Photos from the image-classification dataset "data" in the GitHub repository christian-rncl/DLSummer2018. Its 3 classes are: new folder, cabbage, lettuce.

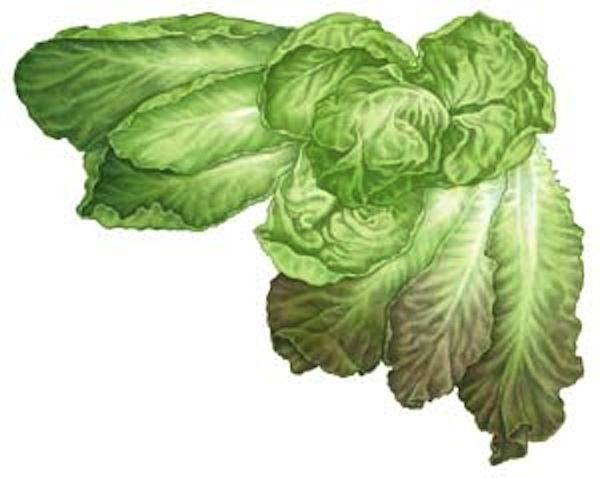
Label: lettuce

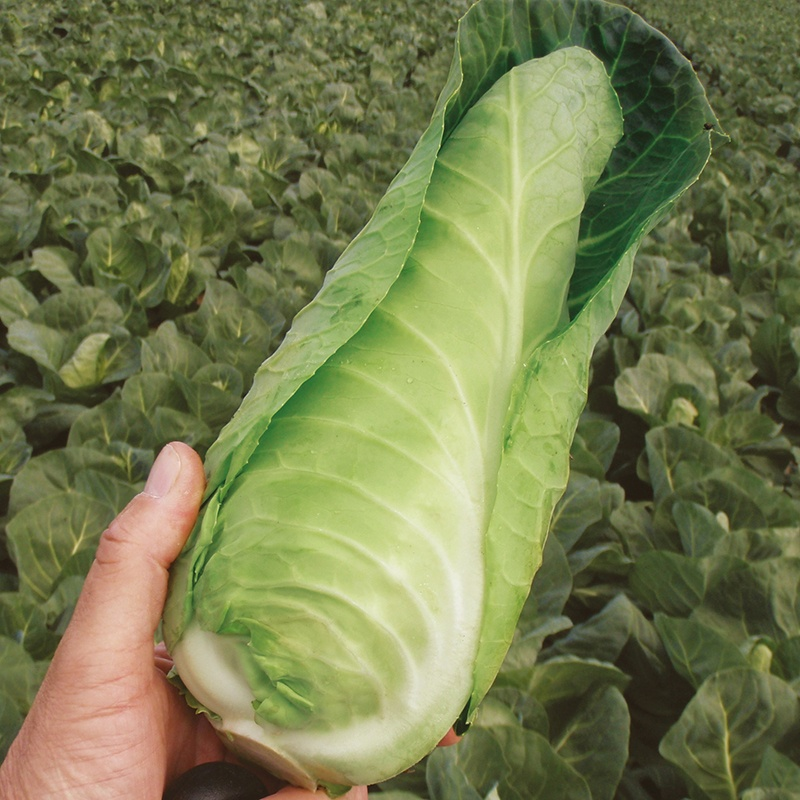
Label: cabbage

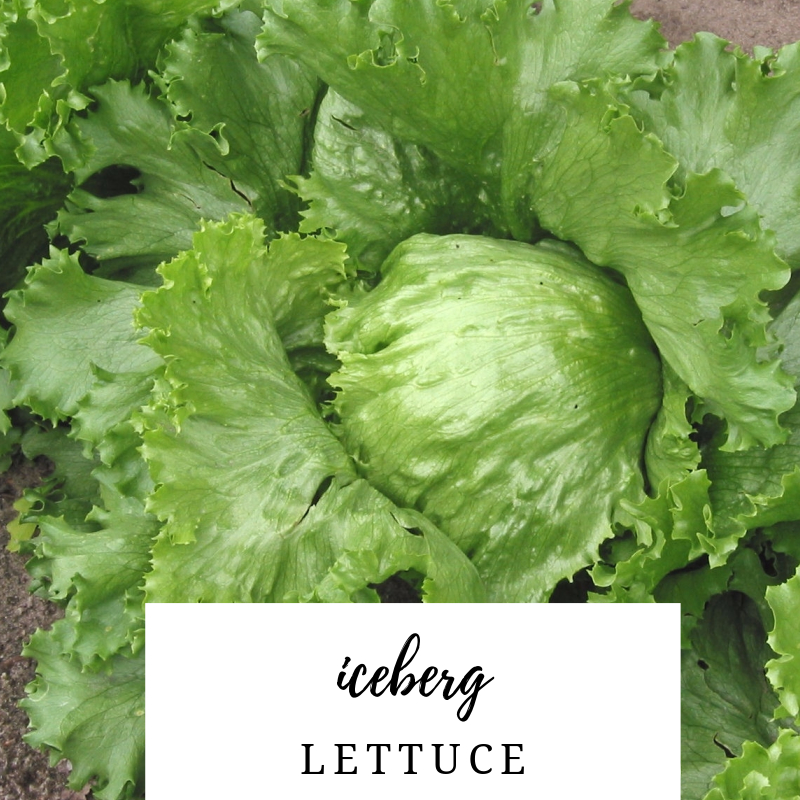
Label: lettuce

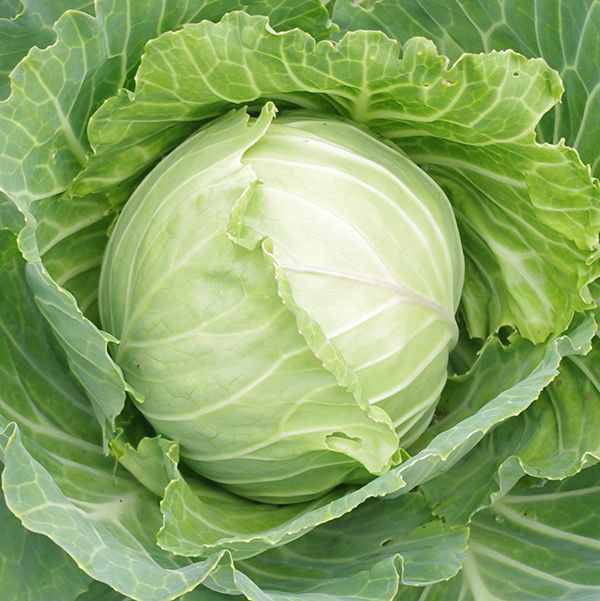
Label: cabbage

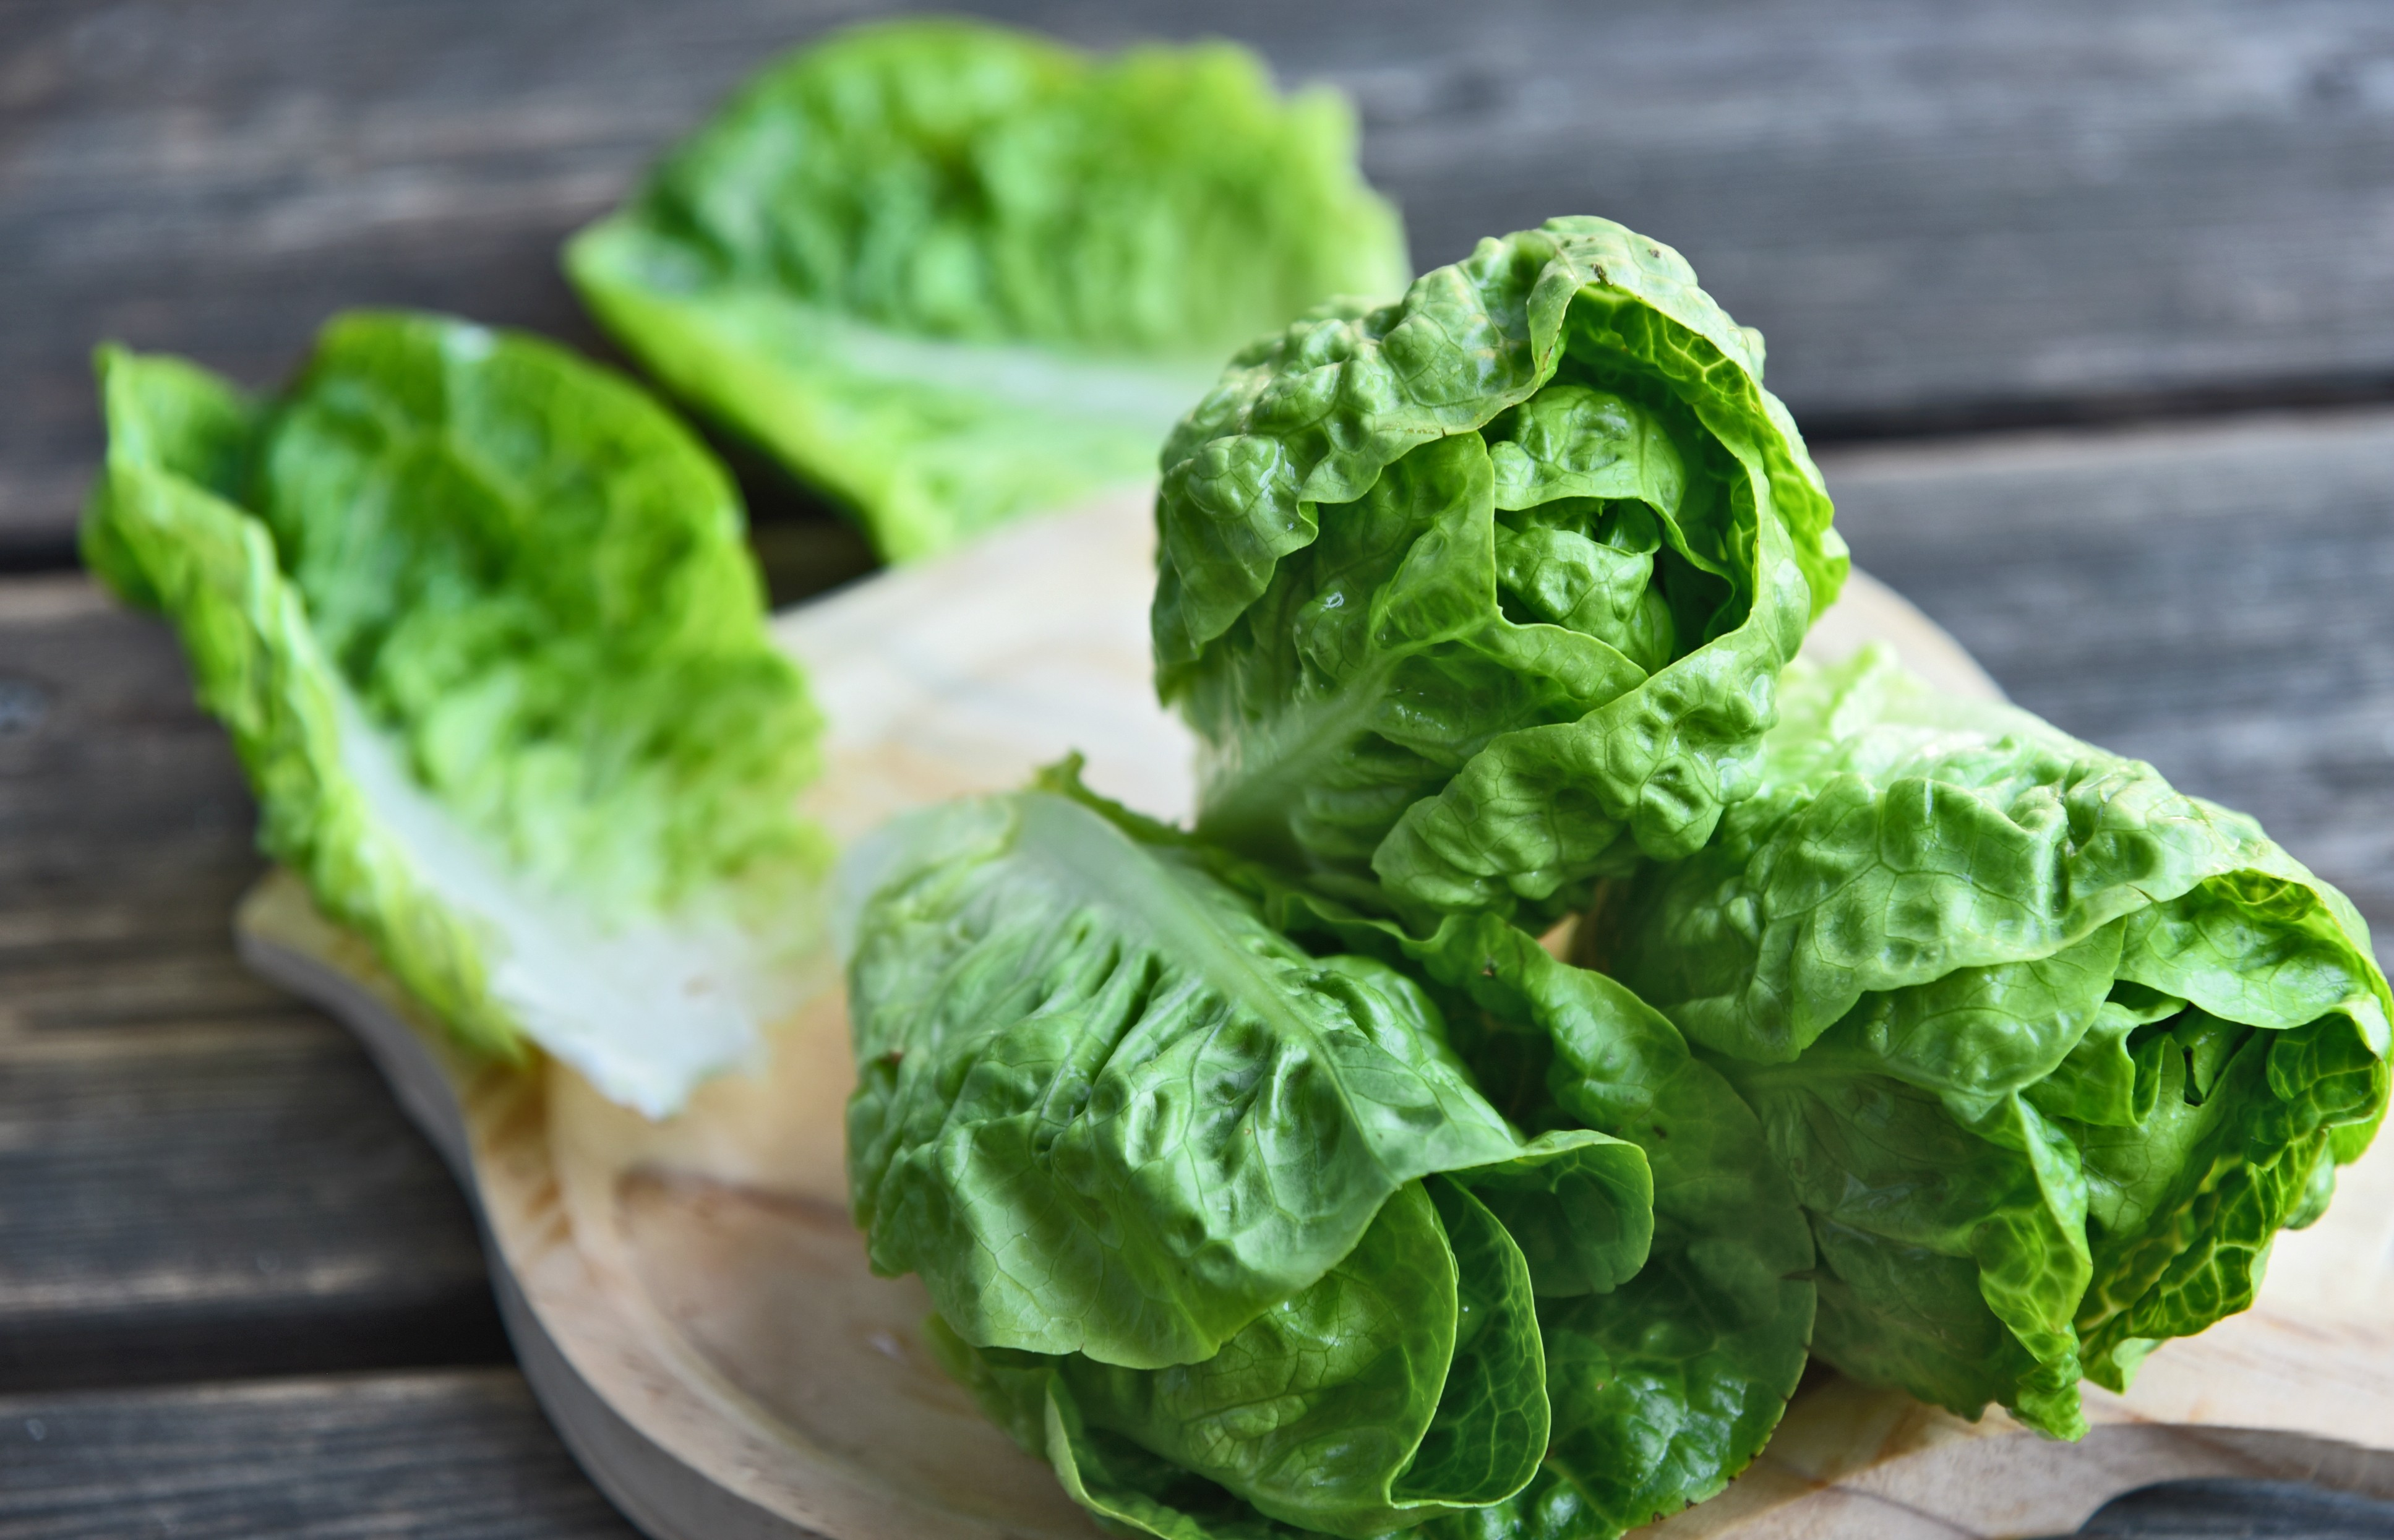
Label: lettuce

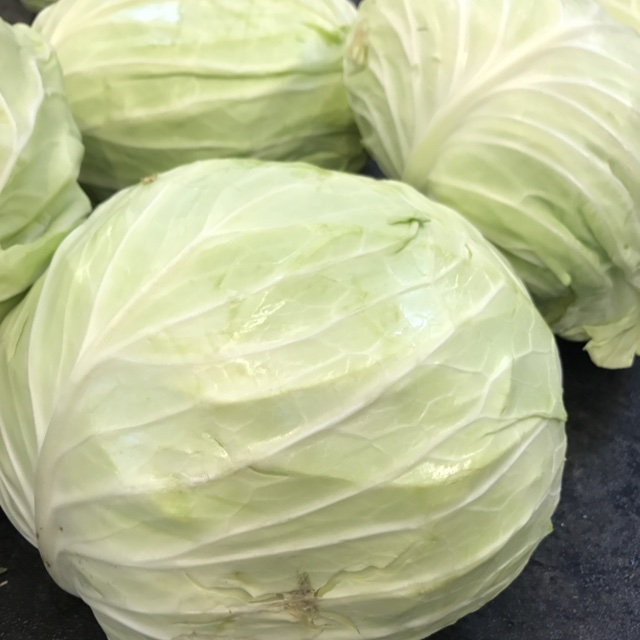
Label: cabbage
